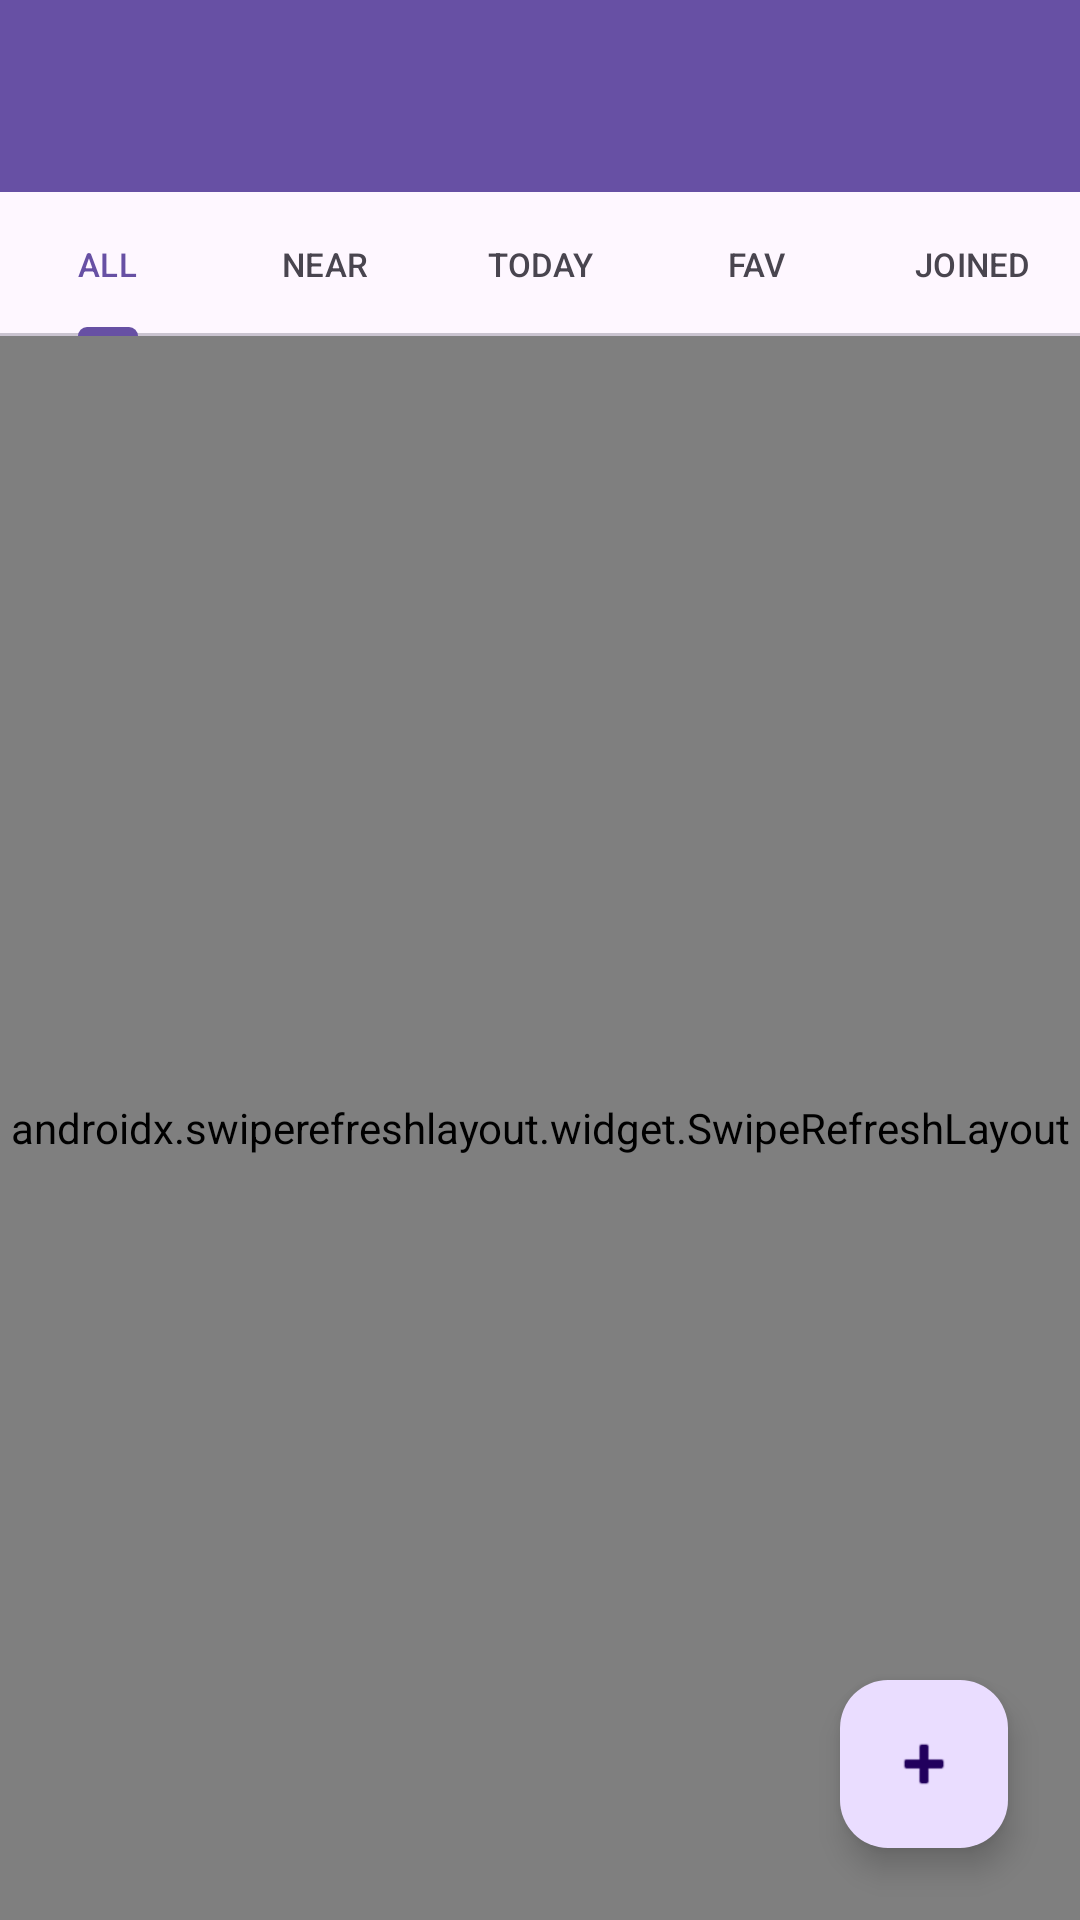

Here is an Android app screen rendered from its layout file. Give the layout XML and the strings, colors and styles it references.
<!-- AndroidManifest.xml: application theme Theme.WhoPlays -->
<!-- res/layout/activity_main.xml -->
<?xml version="1.0" encoding="utf-8"?>
<androidx.constraintlayout.widget.ConstraintLayout
    xmlns:android="http://schemas.android.com/apk/res/android"
    xmlns:app="http://schemas.android.com/apk/res-auto"
    xmlns:tools="http://schemas.android.com/tools"
    android:layout_width="match_parent"
    android:layout_height="match_parent"
    android:background="#F5F5F5"
    android:fitsSystemWindows="true"
    tools:context=".ui.MainActivity">

    <include
        android:id="@+id/include_toolbar"
        layout="@layout/toolbar_layout"
        app:layout_constraintTop_toTopOf="parent" />

    <com.google.android.material.tabs.TabLayout
        android:id="@+id/tabLayout"
        android:layout_width="match_parent"
        android:layout_height="wrap_content"
        app:layout_constraintTop_toBottomOf="@id/include_toolbar"
        app:tabMode="fixed"
        app:tabTextAppearance="@style/CustomTabTextAppearance">

        <com.google.android.material.tabs.TabItem
            android:layout_width="wrap_content"
            android:layout_height="wrap_content"
            android:text="All" />

        <com.google.android.material.tabs.TabItem
            android:layout_width="wrap_content"
            android:layout_height="wrap_content"
            android:text="Near" />

        <com.google.android.material.tabs.TabItem
            android:layout_width="wrap_content"
            android:layout_height="wrap_content"
            android:text="Today" />

        <com.google.android.material.tabs.TabItem
            android:layout_width="wrap_content"
            android:layout_height="wrap_content"
            android:text="Fav" />

        <com.google.android.material.tabs.TabItem
            android:layout_width="wrap_content"
            android:layout_height="wrap_content"
            android:text="Joined" />

    </com.google.android.material.tabs.TabLayout>

    <androidx.swiperefreshlayout.widget.SwipeRefreshLayout
        android:id="@+id/swipeRefresh"
        android:layout_width="0dp"
        android:layout_height="0dp"
        app:layout_constraintTop_toBottomOf="@id/tabLayout"
        app:layout_constraintBottom_toBottomOf="parent"
        app:layout_constraintStart_toStartOf="parent"
        app:layout_constraintEnd_toEndOf="parent">

        <androidx.recyclerview.widget.RecyclerView
            android:id="@+id/rvGames"
            android:layout_width="match_parent"
            android:layout_height="match_parent"
            android:clipToPadding="false"
            android:paddingBottom="80dp" />

    </androidx.swiperefreshlayout.widget.SwipeRefreshLayout>

    <LinearLayout
        android:id="@+id/llEmptyState"
        android:layout_width="wrap_content"
        android:layout_height="wrap_content"
        android:orientation="vertical"
        android:gravity="center"
        android:visibility="gone"
        app:layout_constraintTop_toBottomOf="@id/tabLayout"
        app:layout_constraintBottom_toBottomOf="parent"
        app:layout_constraintStart_toStartOf="parent"
        app:layout_constraintEnd_toEndOf="parent">

        <ImageView
            android:layout_width="100dp"
            android:layout_height="100dp"
            android:src="@android:drawable/ic_menu_search"
            android:alpha="0.3" />

        <TextView
            android:layout_width="wrap_content"
            android:layout_height="wrap_content"
            android:text="No games found"
            android:textSize="18sp"
            android:textColor="#888888"
            android:layout_marginTop="16dp" />

    </LinearLayout>

    <com.google.android.material.floatingactionbutton.FloatingActionButton
        android:id="@+id/fabAddGame"
        android:layout_width="wrap_content"
        android:layout_height="wrap_content"
        android:layout_margin="24dp"
        android:src="@android:drawable/ic_input_add"
        app:layout_constraintBottom_toBottomOf="parent"
        app:layout_constraintEnd_toEndOf="parent" />

</androidx.constraintlayout.widget.ConstraintLayout>
<!-- res/layout/toolbar_layout.xml (included above) -->
<?xml version="1.0" encoding="utf-8"?>
<com.google.android.material.appbar.AppBarLayout xmlns:android="http://schemas.android.com/apk/res/android"
    xmlns:app="http://schemas.android.com/apk/res-auto"
    android:layout_width="match_parent"
    android:layout_height="wrap_content">

    <com.google.android.material.appbar.MaterialToolbar
        android:id="@+id/toolbar"
        android:layout_width="match_parent"
        android:layout_height="?attr/actionBarSize"
        android:background="?attr/colorPrimary"
        android:theme="@style/ThemeOverlay.MaterialComponents.Dark.ActionBar"
        app:popupTheme="@style/ThemeOverlay.MaterialComponents.Light">

        <LinearLayout
            android:id="@+id/llToolbarBranding"
            android:layout_width="wrap_content"
            android:layout_height="wrap_content"
            android:orientation="horizontal"
            android:gravity="center_vertical"
            android:visibility="gone">

            <ImageView
                android:id="@+id/ivToolbarLogo"
                android:layout_width="32dp"
                android:layout_height="32dp"
                android:src="@drawable/ic_app_logo"
                android:contentDescription="App Logo" />

            <TextView
                android:layout_width="wrap_content"
                android:layout_height="wrap_content"
                android:layout_marginStart="8dp"
                android:text="WhoPlays"
                android:textColor="@android:color/white"
                android:textSize="20sp"
                android:textStyle="bold" />
        </LinearLayout>

    </com.google.android.material.appbar.MaterialToolbar>

</com.google.android.material.appbar.AppBarLayout>
<!-- resources referenced by this layout -->
<resources>
  <!-- drawable ic_app_logo (drawable) -->
  <vector xmlns:android="http://schemas.android.com/apk/res/android"
      xmlns:aapt="http://schemas.android.com/aapt"
      android:width="200dp"
      android:height="200dp"
      android:viewportWidth="200"
      android:viewportHeight="200">
  
      
      <path
          android:pathData="M100,20C55.82,20 20,55.82 20,100c0,44.18 35.82,80 80,80s80,-35.82 80,-80c0,-44.18 -35.82,-80 -80,-80z">
          <aapt:attr name="android:fillColor">
              <gradient
                  android:centerX="100"
                  android:centerY="100"
                  android:gradientRadius="80"
                  android:type="radial">
                  <item android:color="#FF7E57C2" android:offset="0" />
                  <item android:color="#FF673AB7" android:offset="1" />
              </gradient>
          </aapt:attr>
      </path>
  
      
      <path
          android:fillColor="#FFFFFF"
          android:pathData="M100,50c-27.61,0 -50,22.39 -50,50s22.39,50 50,50s50,-22.39 50,-50S127.61,50 100,50zM100,140c-22.09,0 -40,-17.91 -40,-40s17.91,-40 40,-40s40,17.91 40,40S122.09,140 100,140z" />
  
      
      <path
          android:fillColor="#FFFF5722"
          android:pathData="M100,75c-13.81,0 -25,11.19 -25,25s11.19,25 25,25s25,-11.19 25,-25S113.81,75 100,75z" />
  
      
      <path
          android:strokeColor="#FFFFFF"
          android:strokeWidth="4"
          android:strokeLineCap="round"
          android:pathData="M70,85 L85,115 L100,85 L115,115 L130,85" />
  
  </vector>
  <style name="CustomTabTextAppearance" parent="TextAppearance.Design.Tab">
          <item name="android:textSize">11sp</item>
          <item name="android:textAllCaps">true</item>
      </style>
  <style name="Theme.WhoPlays" parent="Base.Theme.WhoPlays" />
  <style name="Base.Theme.WhoPlays" parent="Theme.Material3.DayNight.NoActionBar">
          
          
      </style>
</resources>
